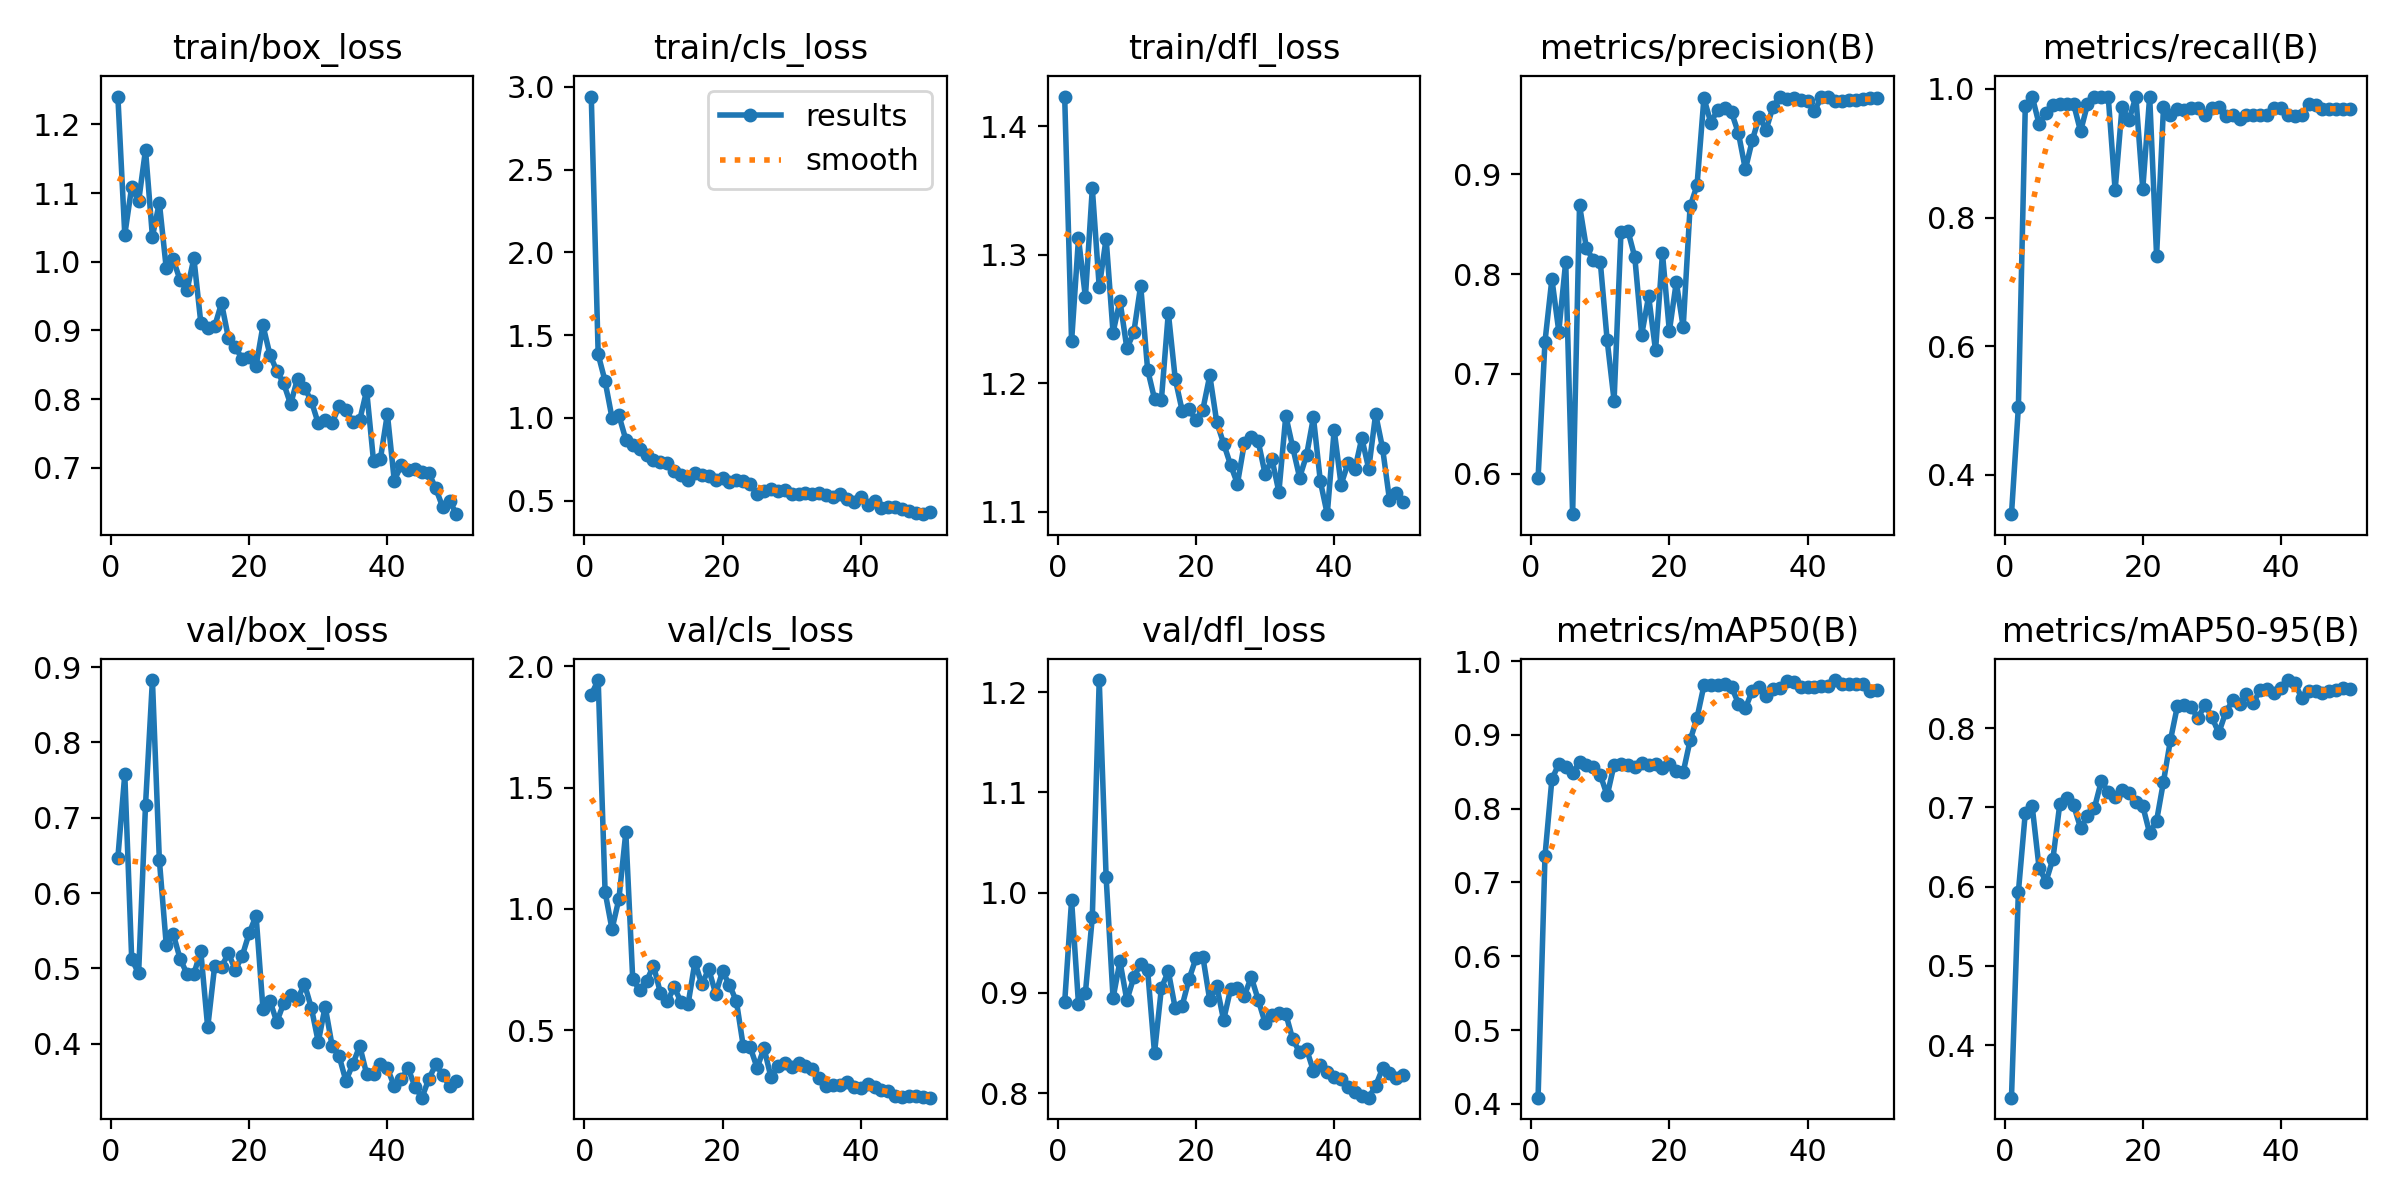

The table this chart was drawn from, first rows:
epoch, time, train/box_loss, train/cls_loss, train/dfl_loss, metrics/precision(B), metrics/recall(B), metrics/mAP50(B), metrics/mAP50-95(B), val/box_loss, val/cls_loss, val/dfl_loss, lr/pg0, lr/pg1, lr/pg2
1, 366.6, 1.241, 2.942, 1.423, 0.5957, 0.3389, 0.4084, 0.3337, 0.647, 1.883, 0.8906, 0.0002111, 0.0002111, 0.0002111
2, 706.7, 1.039, 1.383, 1.233, 0.7324, 0.5055, 0.7359, 0.5933, 0.7578, 1.943, 0.9924, 0.0004247, 0.0004247, 0.0004247
3, 1046, 1.109, 1.222, 1.313, 0.7951, 0.9734, 0.8399, 0.6933, 0.5125, 1.07, 0.8888, 0.0006295, 0.0006295, 0.0006295
4, 1376, 1.088, 0.9999, 1.267, 0.7425, 0.9881, 0.8606, 0.7014, 0.4932, 0.9163, 0.9001, 0.0008256, 0.0008256, 0.0008256
5, 1740, 1.163, 1.015, 1.352, 0.8125, 0.9451, 0.8571, 0.6235, 0.7168, 1.041, 0.9757, 0.001013, 0.001013, 0.001013
6, 2089, 1.037, 0.8685, 1.275, 0.5597, 0.9626, 0.8478, 0.6065, 0.8829, 1.316, 1.212, 0.001001, 0.001001, 0.001001
7, 2415, 1.086, 0.8378, 1.313, 0.8687, 0.9747, 0.8635, 0.6352, 0.6443, 0.7103, 1.015, 0.000979, 0.000979, 0.000979
8, 2743, 0.9905, 0.8138, 1.24, 0.8258, 0.9762, 0.8587, 0.7048, 0.5314, 0.6653, 0.8947, 0.000957, 0.000957, 0.000957
9, 3067, 1.004, 0.7733, 1.264, 0.8137, 0.9762, 0.8561, 0.7119, 0.5459, 0.7018, 0.9315, 0.000935, 0.000935, 0.000935
10, 3387, 0.9734, 0.7452, 1.227, 0.8124, 0.9762, 0.846, 0.7025, 0.5128, 0.7666, 0.8925, 0.000913, 0.000913, 0.000913
11, 3714, 0.9582, 0.7346, 1.24, 0.7336, 0.9339, 0.8178, 0.6741, 0.4928, 0.6545, 0.9155, 0.000891, 0.000891, 0.000891
12, 4041, 1.005, 0.728, 1.276, 0.6734, 0.9761, 0.8596, 0.6887, 0.4927, 0.6191, 0.929, 0.000869, 0.000869, 0.000869
13, 4366, 0.9115, 0.6771, 1.211, 0.8422, 0.9875, 0.8602, 0.6993, 0.5228, 0.6768, 0.9229, 0.000847, 0.000847, 0.000847
14, 4690, 0.9034, 0.6551, 1.188, 0.8434, 0.9881, 0.8598, 0.7331, 0.4214, 0.6158, 0.84, 0.000825, 0.000825, 0.000825
15, 5018, 0.9058, 0.6234, 1.187, 0.8168, 0.9881, 0.8566, 0.7195, 0.5025, 0.6063, 0.9049, 0.000803, 0.000803, 0.000803
16, 5339, 0.9397, 0.667, 1.255, 0.7394, 0.8426, 0.8621, 0.7126, 0.5024, 0.7807, 0.9216, 0.000781, 0.000781, 0.000781
17, 5660, 0.8888, 0.6564, 1.204, 0.7778, 0.9719, 0.8596, 0.7217, 0.5198, 0.6894, 0.8846, 0.000759, 0.000759, 0.000759
18, 5980, 0.8757, 0.6456, 1.179, 0.7235, 0.9511, 0.8607, 0.7187, 0.4982, 0.7522, 0.8871, 0.000737, 0.000737, 0.000737
19, 6301, 0.8583, 0.6229, 1.18, 0.8207, 0.9881, 0.8554, 0.7063, 0.5166, 0.6502, 0.9137, 0.000715, 0.000715, 0.000715
20, 6624, 0.8614, 0.6359, 1.171, 0.7428, 0.8446, 0.8607, 0.7017, 0.5467, 0.7428, 0.9346, 0.000693, 0.000693, 0.000693
21, 6913, 0.8484, 0.6101, 1.18, 0.792, 0.9881, 0.8515, 0.6674, 0.57, 0.6861, 0.9359, 0.000671, 0.000671, 0.000671
22, 7170, 0.9072, 0.6272, 1.206, 0.7468, 0.7407, 0.8493, 0.6831, 0.446, 0.6195, 0.8925, 0.000649, 0.000649, 0.000649
23, 7430, 0.8648, 0.6163, 1.17, 0.8676, 0.9714, 0.8924, 0.7326, 0.4572, 0.4336, 0.9072, 0.000627, 0.000627, 0.000627
24, 7685, 0.8412, 0.5989, 1.153, 0.8887, 0.959, 0.923, 0.7847, 0.4288, 0.4299, 0.8728, 0.0006051, 0.0006051, 0.0006051
25, 7946, 0.8228, 0.5373, 1.137, 0.9761, 0.9694, 0.9669, 0.8274, 0.4538, 0.3451, 0.9036, 0.0005831, 0.0005831, 0.0005831
26, 8208, 0.7925, 0.5605, 1.122, 0.9514, 0.9677, 0.9681, 0.8288, 0.4645, 0.426, 0.9051, 0.0005611, 0.0005611, 0.0005611
27, 8474, 0.83, 0.571, 1.153, 0.9646, 0.9707, 0.9676, 0.8264, 0.4588, 0.3073, 0.8972, 0.0005391, 0.0005391, 0.0005391
28, 8737, 0.8169, 0.5559, 1.158, 0.9662, 0.9707, 0.969, 0.8125, 0.4793, 0.3523, 0.9157, 0.0005171, 0.0005171, 0.0005171
29, 8994, 0.797, 0.5657, 1.155, 0.9617, 0.9595, 0.9649, 0.8299, 0.4475, 0.363, 0.8932, 0.0004951, 0.0004951, 0.0004951
30, 9251, 0.7646, 0.54, 1.13, 0.9409, 0.97, 0.9424, 0.8139, 0.4023, 0.3469, 0.8702, 0.0004731, 0.0004731, 0.0004731
31, 9508, 0.7692, 0.5396, 1.141, 0.9047, 0.9714, 0.9359, 0.794, 0.4493, 0.3655, 0.8779, 0.0004511, 0.0004511, 0.0004511
32, 9760, 0.7645, 0.5431, 1.116, 0.9339, 0.9585, 0.9597, 0.8199, 0.3972, 0.3518, 0.8797, 0.0004291, 0.0004291, 0.0004291
33, 10009, 0.7903, 0.5373, 1.175, 0.9571, 0.9595, 0.9651, 0.835, 0.3839, 0.3384, 0.8792, 0.0004071, 0.0004071, 0.0004071
34, 10255, 0.7842, 0.5449, 1.15, 0.9443, 0.954, 0.9532, 0.8303, 0.3505, 0.3045, 0.8536, 0.0003851, 0.0003851, 0.0003851
35, 10505, 0.7667, 0.5341, 1.127, 0.9676, 0.9595, 0.9627, 0.8434, 0.3728, 0.272, 0.841, 0.0003631, 0.0003631, 0.0003631
36, 10771, 0.7694, 0.5243, 1.144, 0.9776, 0.9595, 0.9631, 0.832, 0.3969, 0.2735, 0.844, 0.0003411, 0.0003411, 0.0003411
37, 32887, 0.8125, 0.5386, 1.174, 0.9754, 0.9595, 0.9724, 0.8482, 0.3597, 0.2757, 0.8219, 0.0003191, 0.0003191, 0.0003191
38, 33215, 0.7096, 0.5124, 1.124, 0.9765, 0.9595, 0.9719, 0.8497, 0.3593, 0.2874, 0.8275, 0.0002971, 0.0002971, 0.0002971
39, 33540, 0.7134, 0.4942, 1.098, 0.9739, 0.9703, 0.9642, 0.8442, 0.3728, 0.2678, 0.8211, 0.0002751, 0.0002751, 0.0002751
40, 33865, 0.7784, 0.5226, 1.164, 0.9729, 0.9701, 0.9644, 0.8514, 0.3674, 0.2627, 0.8163, 0.0002531, 0.0002531, 0.0002531
41, 34192, 0.6812, 0.4704, 1.121, 0.9632, 0.9595, 0.9653, 0.8608, 0.3435, 0.278, 0.8141, 0.0002311, 0.0002311, 0.0002311
42, 34519, 0.7039, 0.4969, 1.138, 0.9769, 0.9575, 0.9663, 0.8571, 0.3526, 0.2642, 0.8064, 0.0002091, 0.0002091, 0.0002091
43, 34841, 0.697, 0.4571, 1.133, 0.9774, 0.9587, 0.9667, 0.8383, 0.3673, 0.2543, 0.801, 0.0001871, 0.0001871, 0.0001871
44, 35155, 0.6987, 0.4614, 1.157, 0.9735, 0.9772, 0.9743, 0.8467, 0.3426, 0.2477, 0.7971, 0.0001651, 0.0001651, 0.0001651
45, 35471, 0.694, 0.4638, 1.134, 0.9727, 0.9748, 0.969, 0.8471, 0.3282, 0.2304, 0.7954, 0.0001431, 0.0001431, 0.0001431
46, 35787, 0.6924, 0.449, 1.176, 0.9744, 0.9693, 0.9688, 0.8446, 0.3531, 0.2257, 0.8072, 0.0001211, 0.0001211, 0.0001211
47, 36100, 0.6701, 0.4382, 1.15, 0.9743, 0.969, 0.9689, 0.8475, 0.3724, 0.2294, 0.8245, 9.91012e-05, 9.91012e-05, 9.91012e-05
48, 36470, 0.643, 0.4255, 1.11, 0.9749, 0.9689, 0.9685, 0.8487, 0.3589, 0.2276, 0.82, 7.71034e-05, 7.71034e-05, 7.71034e-05
49, 36786, 0.6519, 0.4178, 1.115, 0.9758, 0.9686, 0.9599, 0.8504, 0.344, 0.2253, 0.8155, 5.51056e-05, 5.51056e-05, 5.51056e-05
50, 37102, 0.6325, 0.4322, 1.108, 0.9764, 0.968, 0.9602, 0.8493, 0.351, 0.2222, 0.818, 3.31078e-05, 3.31078e-05, 3.31078e-05
